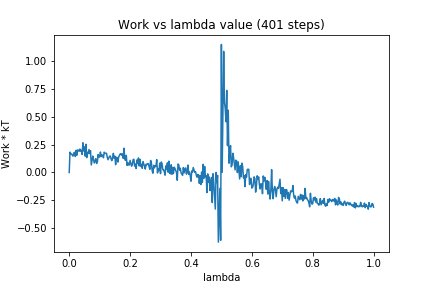

The file beside this chart, header and first rows:
0, 0.0
1, 0.1821
2, 0.1686
3, 0.1656
4, 0.1562
5, 0.1466
6, 0.1737
7, 0.1805
8, 0.1434
9, 0.1989
10, 0.1544
11, 0.2019
12, 0.1998
13, 0.1899
14, 0.2097
15, 0.1907
16, 0.1988
17, 0.1613
18, 0.2663
19, 0.1923
20, 0.2299
21, 0.1461
22, 0.2526
23, 0.1328
24, 0.1801
25, 0.1698
26, 0.2059
27, 0.1694
28, 0.1954
29, 0.06731
30, 0.1093
31, 0.146
32, 0.1188
33, 0.08547
34, 0.1013
35, 0.1235
36, 0.08037
37, 0.09554
38, 0.161
39, 0.1372
40, 0.1396
41, 0.1831
42, 0.1426
43, 0.1577
44, 0.1544
45, 0.1319
46, 0.1817
47, 0.1708
48, 0.1705
49, 0.1722
50, 0.1358
51, 0.1144
52, 0.1307
53, 0.1458
54, 0.1472
55, 0.1229
56, 0.106
57, 0.132
58, 0.1713
59, 0.1272
60, 0.1463
... 340 more rows
